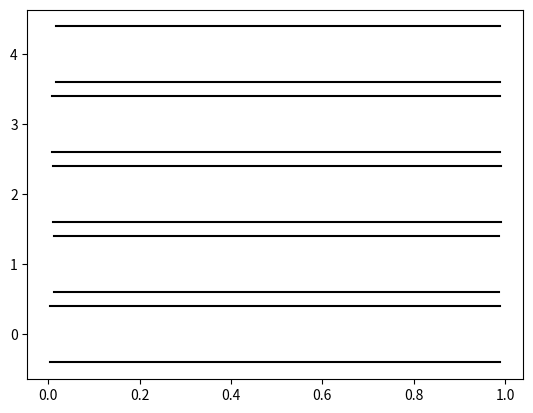

The matplotlib source for this figure:
import numpy as np
import matplotlib.pyplot as plt 

class utils:
	def poissonSpikes(t, rate, nTrials = 1):
		dt = t[1]-t[0] # unit in s
		spike_states = np.random.rand(nTrials, len(t)) < rate*dt
		return spike_states

	def plotRaster(t, spike_state, cs=[]):
        #spike_state = logical(spike_state)

		nTrials = spike_state.shape[0] # number of rows
		#print(nTrials)

		if cs == []: # define cs if not provided by user
			cs = np.zeros(shape=(nTrials,3))

		for tr in range(nTrials):
			tk = t[spike_state[tr,:]] # spike times
			print(tk)
			#tk = tk(:)

			#plt.plot([tk,tk]',[ones(size(tk))*tr-0.4,ones(size(tk))*tr+0.4]','k')
			plt.plot(tk, np.ones_like(tk)*tr -0.4, 'k')
			plt.plot(tk, np.ones_like(tk)*tr +0.4, 'k')
			#plt.plot([min(t),min(t)], [tr-0.5,tr+0.5],'Color',cs(tr,:),'LineWidth',3)

		'''
		plt.ylim([0,size(spike_state, 1)+1])
		plt.xlim([min(t),max(t)])
		'''
		plt.show()

if __name__ == '__main__': # run self-test

	t = np.arange(0, 1, 1e-3) # 1s time array in 1ms steps
	rate = 100 # seems to be Hz
	nTrials = 5
	spike_states = utils.poissonSpikes(t, rate, nTrials)

	# print spike train
	print(spike_states)

	# number of spikes by row, where each row is a trial
	print('#spikes: {} in {} seconds'.format(np.sum(spike_states, axis=1), t[-1]))

	utils.plotRaster(t, spike_states)